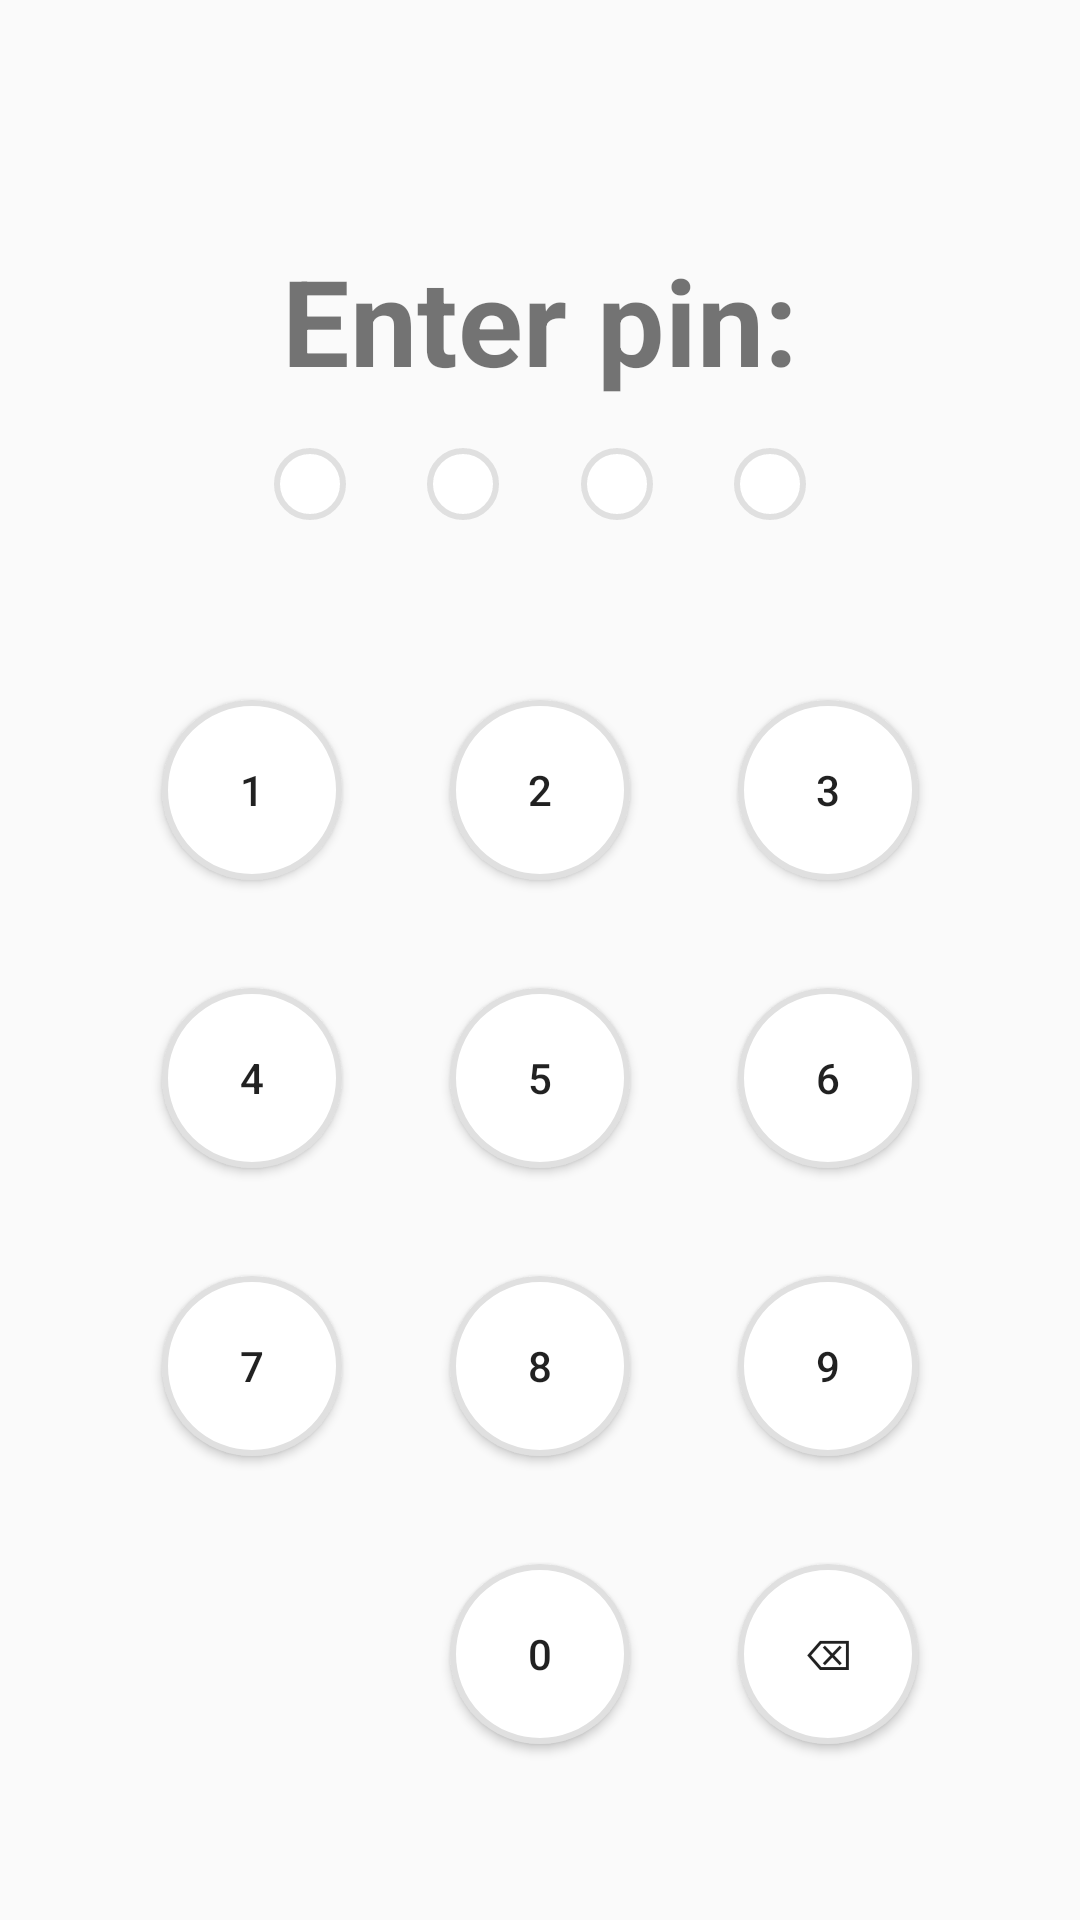

Here is an Android app screen rendered from its layout file. Give the layout XML and the strings, colors and styles it references.
<!-- AndroidManifest.xml: application theme Theme.AppCompat.Light.NoActionBar -->
<!-- res/layout/activity_pin.xml -->
<?xml version="1.0" encoding="utf-8"?>
<androidx.constraintlayout.widget.ConstraintLayout xmlns:android="http://schemas.android.com/apk/res/android"
    xmlns:app="http://schemas.android.com/apk/res-auto"
    android:layout_width="match_parent"
    android:layout_height="match_parent"
    android:padding="16dp">

    <TextView
        android:id="@+id/textView"
        android:layout_width="match_parent"
        android:layout_height="wrap_content"
        android:layout_marginTop="64dp"
        android:gravity="center"
        android:text="@string/enter_pin"
        android:textSize="40sp"
        android:textStyle="bold"
        app:layout_constraintEnd_toEndOf="parent"
        app:layout_constraintHorizontal_bias="0.843"
        app:layout_constraintStart_toStartOf="parent"
        app:layout_constraintTop_toTopOf="parent" />

    <TextView
        android:id="@+id/txt_round_1"
        android:layout_marginStart="48dp"
        android:layout_marginTop="16dp"
        app:layout_constraintEnd_toStartOf="@+id/txt_round_2"
        app:layout_constraintHorizontal_bias="0.5"
        app:layout_constraintStart_toStartOf="parent"
        app:layout_constraintTop_toBottomOf="@+id/textView"
        style="@style/EmptyPin" />

    <TextView
        android:id="@+id/txt_round_2"
        app:layout_constraintEnd_toStartOf="@+id/txt_round_3"
        app:layout_constraintHorizontal_bias="0.5"
        app:layout_constraintStart_toEndOf="@+id/txt_round_1"
        app:layout_constraintTop_toTopOf="@+id/txt_round_1"
        style="@style/EmptyPin"/>

    <TextView
        android:id="@+id/txt_round_3"
        app:layout_constraintEnd_toStartOf="@+id/txt_round_4"
        app:layout_constraintHorizontal_bias="0.5"
        app:layout_constraintStart_toEndOf="@+id/txt_round_2"
        app:layout_constraintTop_toTopOf="@+id/txt_round_2"
        style="@style/EmptyPin" />

    <TextView
        android:id="@+id/txt_round_4"
        style="@style/EmptyPin"
        android:layout_marginEnd="48dp"
        app:layout_constraintEnd_toEndOf="parent"
        app:layout_constraintHorizontal_bias="0.5"
        app:layout_constraintStart_toEndOf="@+id/txt_round_3"
        app:layout_constraintTop_toTopOf="@+id/txt_round_3" />

    <Button
        android:id="@+id/button_one"
        style="@style/PinButton"
        android:layout_marginEnd="@dimen/pin_button_space"
        android:text="@string/letter_1"
        app:layout_constraintEnd_toStartOf="@+id/button_two"
        app:layout_constraintTop_toTopOf="@+id/button_two" />

    <Button
        android:id="@+id/button_two"
        style="@style/PinButton"
        android:layout_marginTop="60dp"
        android:text="@string/letter_2"
        app:layout_constraintEnd_toEndOf="parent"
        app:layout_constraintStart_toStartOf="parent"
        app:layout_constraintTop_toBottomOf="@+id/txt_round_1" />

    <Button
        android:id="@+id/button_three"
        style="@style/PinButton"
        android:layout_marginStart="@dimen/pin_button_space"
        android:text="@string/letter_3"
        app:layout_constraintStart_toEndOf="@+id/button_two"
        app:layout_constraintTop_toTopOf="@+id/button_two" />

    <Button
        android:id="@+id/button_four"
        android:layout_marginTop="@dimen/pin_button_space"
        android:text="@string/letter_4"
        app:layout_constraintStart_toStartOf="@+id/button_one"
        app:layout_constraintTop_toBottomOf="@+id/button_one"
        style="@style/PinButton" />

    <Button
        android:id="@+id/button_five"
        android:text="@string/letter_5"
        app:layout_constraintEnd_toStartOf="@+id/button_six"
        app:layout_constraintStart_toEndOf="@+id/button_four"
        app:layout_constraintTop_toTopOf="@+id/button_four"
        style="@style/PinButton" />

    <Button
        android:id="@+id/button_six"
        android:text="@string/letter_6"
        app:layout_constraintEnd_toEndOf="@+id/button_three"
        app:layout_constraintTop_toTopOf="@+id/button_five"
        style="@style/PinButton" />

    <Button
        android:id="@+id/button_seven"
        android:layout_marginTop="@dimen/pin_button_space"
        android:text="@string/letter_7"
        app:layout_constraintStart_toStartOf="@+id/button_four"
        app:layout_constraintTop_toBottomOf="@+id/button_four"
        style="@style/PinButton" />

    <Button
        android:id="@+id/button_eight"
        android:text="@string/letter_8"
        app:layout_constraintEnd_toStartOf="@+id/button_nine"
        app:layout_constraintStart_toEndOf="@+id/button_seven"
        app:layout_constraintTop_toTopOf="@+id/button_seven"
        style="@style/PinButton" />

    <Button
        android:id="@+id/button_nine"
        android:text="@string/letter_9"
        app:layout_constraintEnd_toEndOf="@+id/button_six"
        app:layout_constraintTop_toTopOf="@+id/button_eight"
        style="@style/PinButton" />

    <Button
        android:id="@+id/button_zero"
        android:layout_marginTop="@dimen/pin_button_space"
        android:text="@string/letter_0"
        app:layout_constraintEnd_toEndOf="@+id/button_eight"
        app:layout_constraintStart_toStartOf="@+id/button_eight"
        app:layout_constraintTop_toBottomOf="@+id/button_eight"
        style="@style/PinButton" />

    <Button
        android:id="@+id/button_delete"
        android:text="@string/delete"
        app:layout_constraintEnd_toEndOf="@+id/button_nine"
        app:layout_constraintTop_toTopOf="@+id/button_zero"
        style="@style/PinButton" />

</androidx.constraintlayout.widget.ConstraintLayout>
<!-- resources referenced by this layout -->
<resources>
  <dimen name="pin_button_space">36dp</dimen>
  <string name="delete">⌫</string>
  <string name="enter_pin">Enter pin:</string>
  <string name="letter_0">0</string>
  <string name="letter_1">1</string>
  <string name="letter_2">2</string>
  <string name="letter_3">3</string>
  <string name="letter_4">4</string>
  <string name="letter_5">5</string>
  <string name="letter_6">6</string>
  <string name="letter_7">7</string>
  <string name="letter_8">8</string>
  <string name="letter_9">9</string>
  <style name="EmptyPin" parent="Pin">
          <item name="android:background">@drawable/empty_pin</item>
      </style>
  <style name="PinButton">
          <item name="android:layout_width">60dp</item>
          <item name="android:layout_height">60dp</item>
          <item name="android:background">@drawable/button_pin</item>
      </style>
  <style name="Pin">
          <item name="android:layout_width">24dp</item>
          <item name="android:layout_height">24dp</item>
      </style>
  <!-- drawable empty_pin (drawable) -->
  <?xml version="1.0" encoding="UTF-8"?>
  <shape xmlns:android="http://schemas.android.com/apk/res/android">
      <solid android:color="#FFFFFF"/>
      <stroke android:width="2dp" android:color="#E0E0E0" />
      <corners android:radius="12dp"/>
      <padding android:left="0dp" android:top="0dp" android:right="0dp" android:bottom="0dp" />
  </shape>
  <!-- drawable button_pin (drawable) -->
  <?xml version="1.0" encoding="UTF-8"?>
  <shape xmlns:android="http://schemas.android.com/apk/res/android">
      <solid android:color="#FFFFFF"/>
      <stroke android:width="2dp" android:color="#E0E0E0" />
      <corners android:radius="30dp"/>
      <padding android:left="0dp" android:top="0dp" android:right="0dp" android:bottom="0dp" />
  </shape>
</resources>
